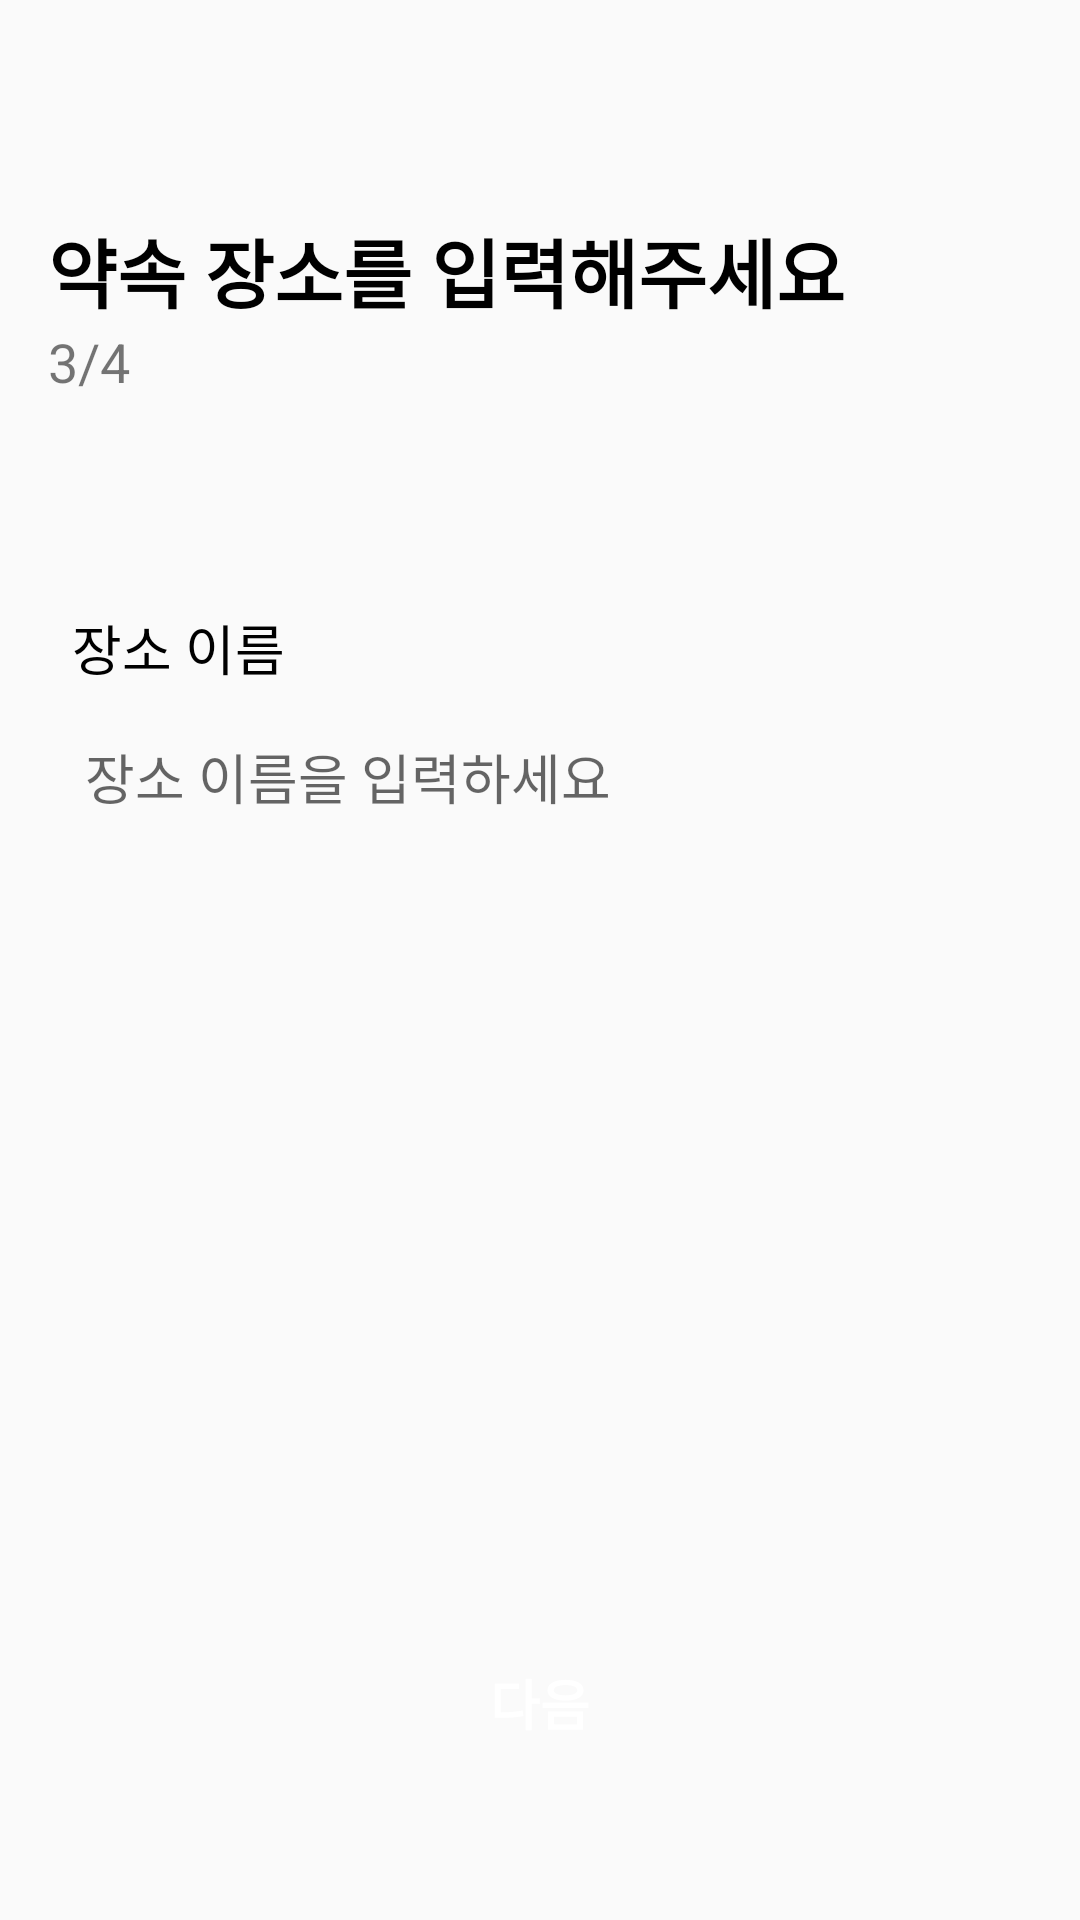

Android layout source for this screen:
<!-- AndroidManifest.xml: application theme Theme.Promoter -->
<!-- res/layout/three.xml -->
<?xml version="1.0" encoding="utf-8"?>
<androidx.constraintlayout.widget.ConstraintLayout xmlns:android="http://schemas.android.com/apk/res/android"
    xmlns:app="http://schemas.android.com/apk/res-auto"
    xmlns:tools="http://schemas.android.com/tools"
    android:layout_width="match_parent"
    android:layout_height="match_parent"
    tools:context=".OneActivity">


    <ImageButton
        android:id="@+id/imageButton"
        android:layout_width="40dp"
        android:layout_height="40dp"
        android:layout_marginStart="16dp"
        android:layout_marginTop="32dp"
        android:background="@android:color/transparent"
        app:layout_constraintStart_toStartOf="parent"
        app:layout_constraintTop_toTopOf="parent"
        app:srcCompat="@drawable/back" />


    <TextView
        android:id="@+id/textView"
        android:layout_width="wrap_content"
        android:layout_height="wrap_content"
        android:layout_marginStart="16dp"
        android:text="약속 장소를 입력해주세요"
        android:textColor="@color/black"
        android:textSize="25sp"
        android:textStyle="bold"
        app:layout_constraintStart_toStartOf="parent"
        app:layout_constraintTop_toBottomOf="@+id/imageButton" />

    <EditText
        android:id="@+id/nameEditText"
        android:layout_width="350dp"
        android:layout_height="40dp"
        android:layout_marginStart="24dp"
        android:layout_marginTop="10dp"
        android:background="@drawable/buttonround"
        android:backgroundTint="#D9D9D9"
        android:hint=" 장소 이름을 입력하세요"
        app:layout_constraintStart_toStartOf="parent"
        app:layout_constraintTop_toBottomOf="@+id/textView2" />

    <TextView
        android:id="@+id/textView2"
        android:layout_width="wrap_content"
        android:layout_height="wrap_content"
        android:layout_marginStart="24dp"
        android:layout_marginTop="70dp"
        android:text="장소 이름"
        android:textAppearance="@style/TextAppearance.AppCompat.Small"
        android:textColor="@color/black"
        android:textSize="18sp"
        app:layout_constraintStart_toStartOf="parent"
        app:layout_constraintTop_toBottomOf="@+id/tv1_1" />


    <TextView
        android:id="@+id/tv1_1"
        android:layout_width="wrap_content"
        android:layout_height="wrap_content"
        android:layout_marginStart="16dp"
        android:text="3/4"
        android:textSize="18sp"
        app:layout_constraintStart_toStartOf="parent"
        app:layout_constraintTop_toBottomOf="@+id/textView" />

    <Button
        android:id="@+id/btn4_1"
        android:layout_width="320dp"
        android:layout_height="45dp"
        android:layout_marginBottom="50dp"
        android:background="@drawable/buttonround"
        android:text="다음"
        android:textColor="@color/white"
        android:textSize="18sp"
        android:textStyle="bold"
        android:backgroundTint="#1463FC"
        app:layout_constraintBottom_toBottomOf="parent"
        app:layout_constraintEnd_toEndOf="parent"
        app:layout_constraintHorizontal_bias="0.5"
        app:layout_constraintStart_toStartOf="parent" />


</androidx.constraintlayout.widget.ConstraintLayout>
<!-- resources referenced by this layout -->
<resources>
  <color name="black">#FF000000</color>
  <color name="white">#FFFFFFFF</color>
  <style name="Theme.Promoter" parent="Base.Theme.Promoter" />
  <style name="Base.Theme.Promoter" parent="Theme.AppCompat.Light">
          
          
      </style>
</resources>
